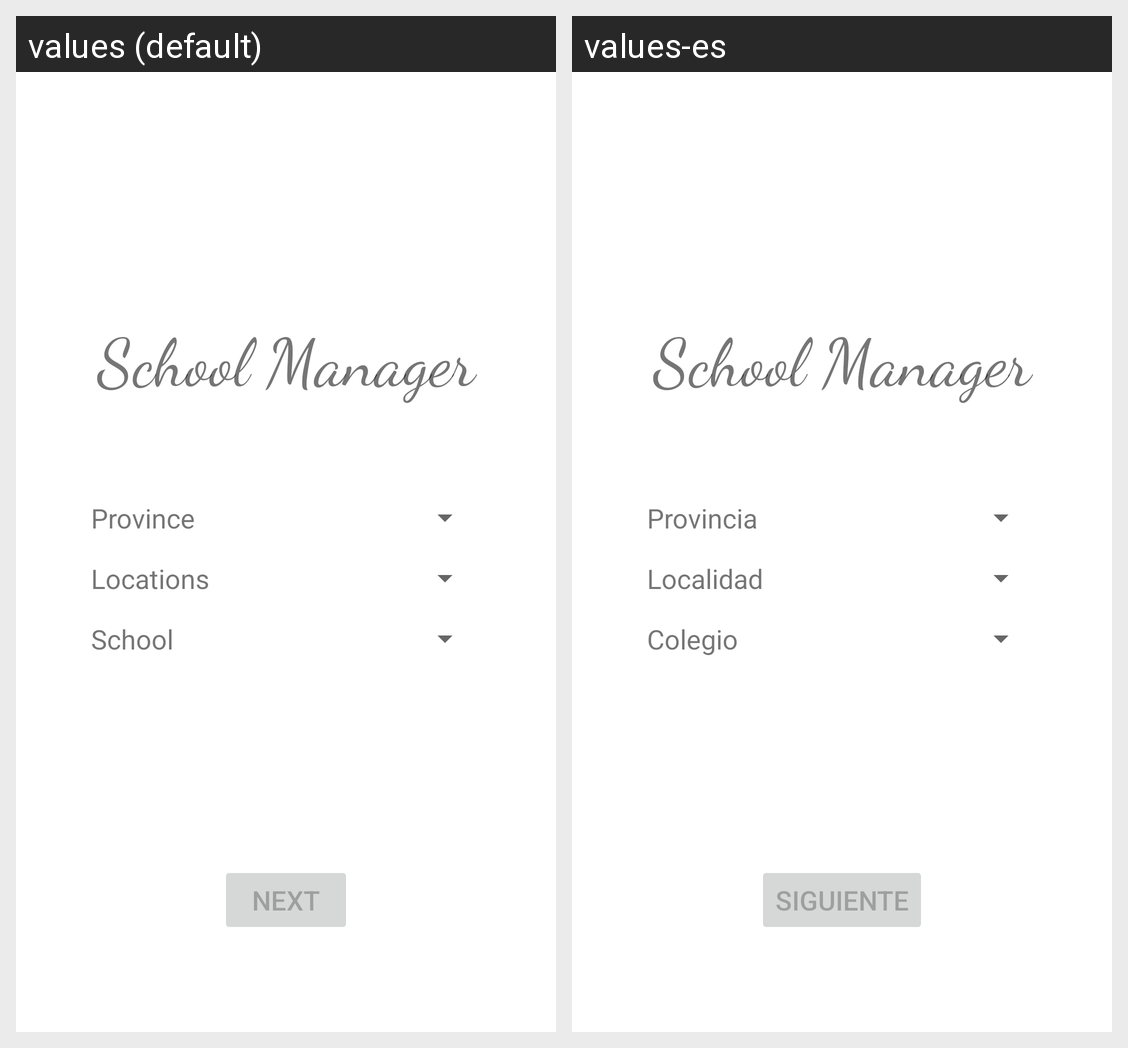

For this localized Android screen grid, give each drawn string resource with its value in every locale shown.
Android screen res/layout/pre_login_fragment.xml rendered under 2 locales, left to right: values (default), values-es. Device: Nexus 5 (rendered at 1080×1920; each locale shown at half size, 540×960, under a caption strip naming it); theme AppTheme.
Strings drawn on this screen, with the default value and each locale's value (text and hints the layout hard-codes, and strings that could not be matched under every locale, appear in the picture but are not listed):

app_name
  values: School Manager
  values-es: School Manager  [not translated; the default value is used]

login_province
  values: Province
  values-es: Provincia

login_location
  values: Locations
  values-es: Localidad

login_school
  values: School
  values-es: Colegio

button_literal_next
  values: Next
  values-es: Siguiente
